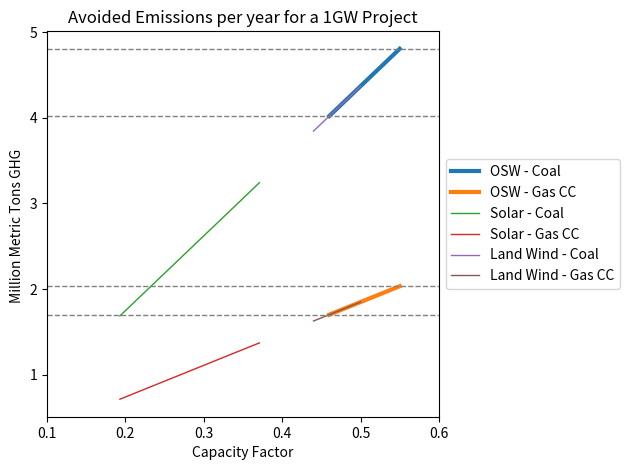
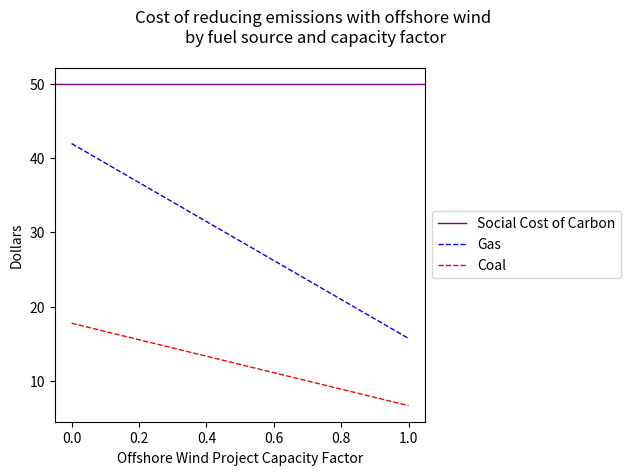
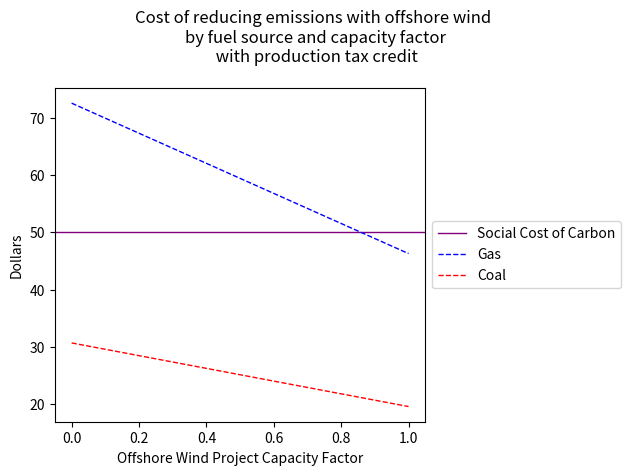
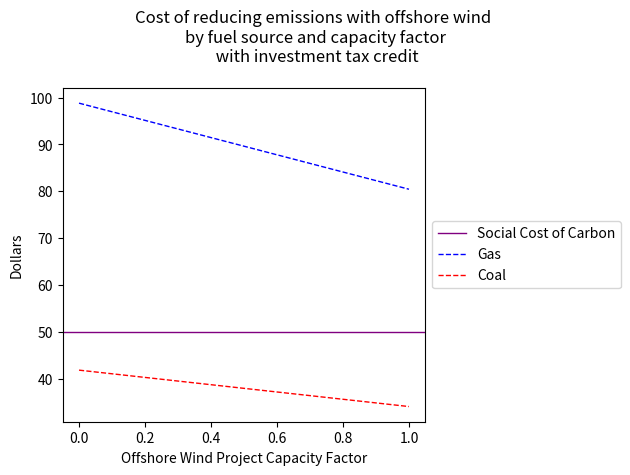

These figures' Python source, in order:
"""
wind.py
.
"""

import pandas as pd
import matplotlib.pyplot as plt
plt.rcParams['figure.dpi'] = 300


hours = 8760

# Setting parameters for capacity factor estimates for technologies
# and emisisons coefficients. 

oswcf_low = 0.46
oswcf_high = 0.55

solar_low = 0.193
solar_high = 0.371

landwind_low = 0.44
landwind_high = 0.50

coal_mwh = 0.9972
gas_mwh = 0.4218

#%% 
# Creating dataframes that feature the capacity factor ranges of 
# offshore wind, solar, and land-based wind generation. 

oswcf = pd.Series([oswcf_low, oswcf_high])
osw_gwh_act = oswcf * hours
osw_gwh_act.index = oswcf

offshore_wind_data = pd.DataFrame(index=oswcf)

sun = pd.Series([solar_low, solar_high])
sun_gwh_act = sun * hours
sun_gwh_act.index = sun

sun_data = pd.DataFrame(index=sun)

landwind = pd.Series([landwind_low, landwind_high])
landwind_gwh_act = landwind * hours
landwind_gwh_act.index = landwind

landwind_data = pd.DataFrame(index=landwind)


#%% 
# Calculates the potential greenhouse gas emissions reductions associated
# with offshore wind, solar, and land-based wind.

offshore_wind_data['OSW - Coal'] = (osw_gwh_act*1e3 * coal_mwh) /1e6 
offshore_wind_data['OSW - Gas CC'] = (osw_gwh_act*1e3 * gas_mwh) /1e6

sun_data['Solar - Coal'] = (sun_gwh_act*1e3 * coal_mwh) /1e6
sun_data['Solar - Gas CC'  ] = (sun_gwh_act *1e3 * gas_mwh) /1e6

landwind_data['Land Wind - Coal'] = (landwind_gwh_act*1e3 * coal_mwh) /1e6
landwind_data['Land Wind - Gas CC'  ] = (landwind_gwh_act *1e3 * gas_mwh) /1e6

#%% Calculates the potential greenhouse gas emissions reductions associated
# with offshore wind, solar, and land-based wind. 

# Best and worst are defined# in relation to the turbine, where worst refers 
# to the projects with the # lowest capacity factor, while best refers to those
# with the highest capacity factor. 

osw_cc_worst   = offshore_wind_data['OSW - Gas CC'].min()
osw_cc_best    = offshore_wind_data['OSW - Gas CC'].max()
osw_coal_worst = offshore_wind_data['OSW - Coal'].min()
osw_coal_best  = offshore_wind_data['OSW - Coal'].max()
# 
sun_cc_worst   = sun_data['Solar - Gas CC'].min()
sun_cc_best    = sun_data['Solar - Gas CC'].max()
sun_coal_worst = sun_data['Solar - Coal'].min()
sun_coal_best  = sun_data['Solar - Coal'].max()

land_cc_worst   = landwind_data['Land Wind - Gas CC'].min()
land_cc_best    = landwind_data['Land Wind - Gas CC'].max()
land_coal_worst = landwind_data['Land Wind - Coal'].min()
land_coal_best  = landwind_data['Land Wind - Coal'].max()


#%% Social Cost of Carbon parameters - assumes $50/ton. 
scc_mult = 50

#%% Calculating value of emissions reductions assuming a $50/ton social cost of carbon
print('Annual Offshore Wind Value of Emissions Offset for 1GW project ($50 social cost of carbon):')
print(f'Emissions Reduction Range: {osw_cc_best:.03f} to {osw_coal_best:.03f} MMT')
print(f'Value of Offset Emissions (in million $):{osw_cc_best*scc_mult:.03f} to {osw_coal_worst*scc_mult:.03f}')

print('\nAnnual Solar Value of Emissions Offset for 1GW project($50 social cost of carbon):')
print(f'Emissions Reduction Range: {sun_cc_best:.03f} to {sun_coal_worst:.03f} MMT')
print(f'Value of Offset Emissions (in million $): {sun_cc_best*scc_mult:.03f} to {sun_coal_worst*scc_mult:.03f}')

print('\nAnnual Land Wind Value of Emissions Offset for 1GW project ($50 social cost of carbon):')
print(f'Emissions Reduction Range: {land_cc_worst:.03f} to {land_cc_best:.03f} MMT')
print(f'Value of Offset Emissions (in million $): {land_cc_best*scc_mult:.03f} to {land_coal_worst*scc_mult:.03f}\n')
#%%

#Plots the emissions reduction potential of offshore wind, land-based wind,
# and solar projects based on  the project's capacity factor and the fuel
# source it is taking offline or obviating the need for. 

fig1,ax1 = plt.subplots()

offshore_wind_data.plot.line(ax=ax1,title='Avoided Emissions per year for a 1GW Project', lw = 3 )
sun_data.plot.line(ax=ax1, lw = 1)
landwind_data.plot.line(ax=ax1, lw = 1)

ax1.set_xlabel('Capacity Factor')
ax1.set_ylabel('Million Metric Tons GHG ')
ax1.axhline(osw_cc_best,color='gray',ls='--',lw=1)
ax1.axhline(osw_coal_best,color='gray',ls='--',lw=1)
ax1.axhline(osw_cc_worst,color='gray',ls='--',lw=1)
ax1.axhline(osw_coal_worst,color='gray',ls='--',lw=1)
ax1.legend(loc='center left', bbox_to_anchor=(1, 0.5))

plt.xlim(.1,.6)

fig1.tight_layout()
fig1.savefig('Emissions.png')

#%% Calculating cap ex for a 1GW sample offshore wind project. 

cap_ex_kw = 3400
cap_ex_1mw = (cap_ex_kw*1000)
cap_ex_1gw = (cap_ex_1mw*1000)

print('Expected Capital Expenditures for a 1GW Offshore Wind Project:',cap_ex_1gw,'\n')

#%% Calculating levelized cost of capital expenditures for annual GHG emissions
# cost efficiency estimates. 
# Assumes 20 year project life. 
r=.05

lc_cap_ex = (cap_ex_1gw*.05/(1-(1/(1+r)**20)))/1e6
print('\nLevelized cost of capital expenditures (in millions): $', lc_cap_ex)  
   
#%% Calculating the net cost of emissions reductions. Subtracts the product of 
# the wholesale price of electricity and the expected low and high end 
# capacity factors for offshore wind.

# Assumes an average wholesale cost of $50 per mWh. 
price = 50

net_cost_high = lc_cap_ex - price * 1000*hours*oswcf_low/1e6
net_cost_low = lc_cap_ex - price * 1000*hours*oswcf_high/1e6

print('Expected cost per mWh:', net_cost_high)
print('Expected cost per mWh:', net_cost_low)
#%%
# Calculating unsubsidized monetary cost of reducing greenhouse gas emissions
# gas_worst reflects offshore wind projects with the lowest expected capacity
# factor replacing a combined cycle gas plant, while gas_best refers to a 
# offshore wind project with the highest expected capacity factor. The same 
# naming convention applies to coal_worst and coal_best.   

gas_worst =(net_cost_high/osw_cc_worst)
gas_best = (net_cost_low/osw_cc_best)
coal_worst = (net_cost_high/osw_coal_worst)
coal_best = (net_cost_low/osw_coal_best)


#%%
# Creates a figure that shows how efficient an offshore wind project would 
# need to be to be justified for emissions benefits to outweigh project 
# construction costs. 

fig2,ax1 = plt.subplots()

fig2.suptitle('Cost of reducing emissions with offshore wind \nby fuel source and capacity factor')
ax1.set_ylabel('Dollars')
ax1.set_xlabel('Offshore Wind Project Capacity Factor')
ax1.axhline(scc_mult, color = 'purple', ls = '-', label = 'Social Cost of Carbon', lw = 1)
ax1.plot((gas_worst, gas_best), color='blue', ls='--', label='Gas', lw = 1)
ax1.plot((coal_worst, coal_best), color='red', ls='--', label='Coal', lw = 1)
ax1.legend(loc='center left', bbox_to_anchor=(1, 0.5))

fig2.tight_layout()
fig2.savefig('Emission Reduction Costs.png')

#%%
# Creates a cost figure showing the value of the production tax credit. 
# Assumes project receives full value of the PTC. PTC normalized to mWh in line
# with cost variable above. 
# https://www.irs.gov/pub/irs-drop/a-22-23.pdf

ptc_kwh = .0275
ptc_mwh = .0275*1e4

net_cost_high = lc_cap_ex - (price *oswcf_low) - (ptc_mwh * oswcf_low)
net_cost_low = lc_cap_ex - (price * oswcf_high) - (ptc_mwh * oswcf_high)
net_cost_high = lc_cap_ex - (price * oswcf_low) - (ptc_mwh * oswcf_low)

print('Expected cost per mWh:', net_cost_high)
print('Expected cost per mWh:', net_cost_low)

gas_worst =(net_cost_high/osw_cc_worst)
gas_best = (net_cost_low/osw_cc_best)
coal_worst = (net_cost_high/osw_coal_worst)
coal_best = (net_cost_low/osw_coal_best)

fig3,ax1 = plt.subplots()

fig3.suptitle('Cost of reducing emissions with offshore wind \nby fuel source and capacity factor\n with production tax credit')
ax1.set_ylabel('Dollars')
ax1.set_xlabel('Offshore Wind Project Capacity Factor')
ax1.axhline(scc_mult, color = 'purple', ls = '-', label = 'Social Cost of Carbon', lw = 1)
ax1.plot((gas_worst, gas_best), color='blue', ls='--', label='Gas', lw = 1)
ax1.plot((coal_worst, coal_best), color='red', ls='--', label='Coal', lw = 1)
ax1.legend(loc='center left', bbox_to_anchor=(1, 0.5))

fig3.tight_layout()
fig3.savefig('Emission Reduction Costs_PTC.png')

#%% 

# Creates a cost figure showing the value of the investment tax credit. 
# Assumes project receives full value of the ITC. 
# https://windexchange.energy.gov/projects/tax-credits
# Does not include potential cost savings from 
# advanced manufacturing tax credits. 

itc=.3

net_cost_high = (lc_cap_ex*(1-itc)) - (price * oswcf_low) 
net_cost_low = (lc_cap_ex*(1-itc))- (price * oswcf_high)

gas_worst =(net_cost_high/osw_cc_worst)
gas_best = (net_cost_low/osw_cc_best)
coal_worst = (net_cost_high/osw_coal_worst)
coal_best = (net_cost_low/osw_coal_best)

fig4,ax1 = plt.subplots()

fig4.suptitle('Cost of reducing emissions with offshore wind \nby fuel source and capacity factor\n with investment tax credit')
ax1.set_ylabel('Dollars')
ax1.set_xlabel('Offshore Wind Project Capacity Factor')
ax1.axhline(scc_mult, color = 'purple', ls = '-', label = 'Social Cost of Carbon', lw = 1)
ax1.plot((gas_worst, gas_best), color='blue', ls='--', label='Gas', lw = 1)
ax1.plot((coal_worst, coal_best), color='red', ls='--', label='Coal', lw = 1)
ax1.legend(loc='center left', bbox_to_anchor=(1, 0.5))

fig4.tight_layout()
fig4.savefig('Emission Reduction Costs_ITC.png')